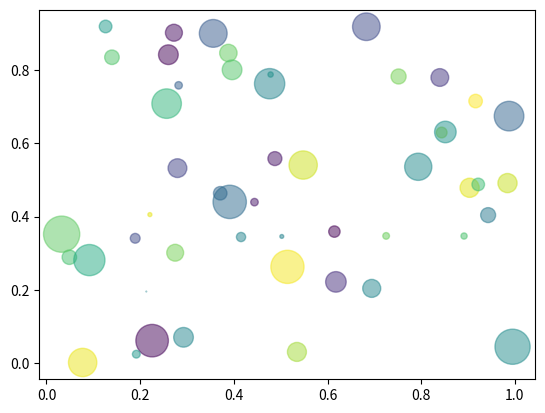

Here is the Python script that generated this plot:
# %% codecell

"""Simple demo of a scatter plot."""
import numpy as np
import matplotlib.pyplot as plt

N = 50;
x = np.random.rand(N);
y = np.random.rand(N);

colors = np.random.rand(N);

area = np.pi * (15 * np.random.rand(N))**2;  # 0 to 15 point radiuses

plt.scatter(x,y, s=area, c=colors, alpha=0.5);
plt.show();
